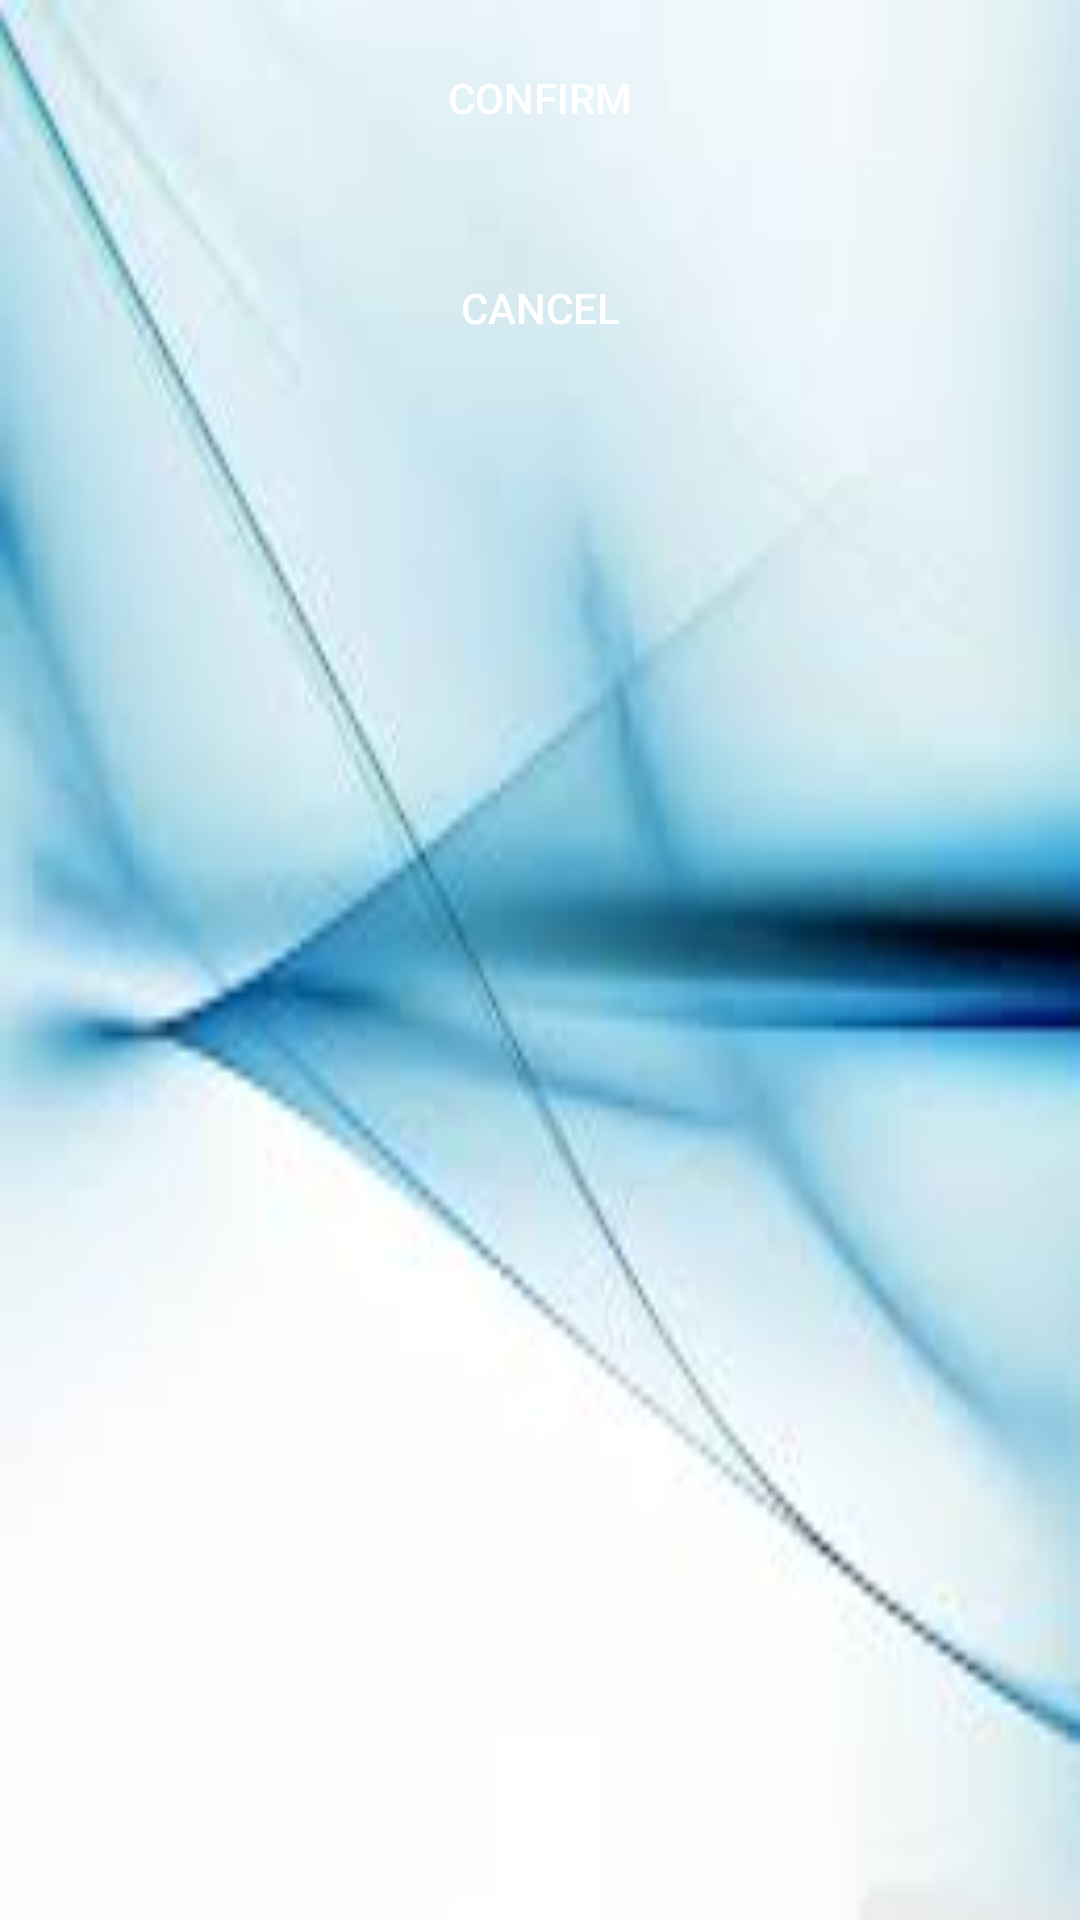

Write the Android layout XML for this screen, with the resource values it uses.
<!-- AndroidManifest.xml: application theme AppTheme -->
<!-- res/layout/activity_catalog.xml -->
<?xml version="1.0" encoding="utf-8"?>
<RelativeLayout xmlns:android="http://schemas.android.com/apk/res/android"
    android:layout_width="match_parent"
    android:layout_height="match_parent"
    xmlns:tools="http://schemas.android.com/tools"
    android:orientation="vertical"
    android:paddingTop="2.5dp"
    android:paddingBottom="2.5dp"
    android:paddingLeft="5dp"
    android:paddingRight="5dp"
    android:background="@drawable/bg">


    <android.support.v7.widget.RecyclerView
        android:layout_width="match_parent"
        android:layout_height="wrap_content"
        android:id="@+id/recyclerView"
        android:scrollbars="vertical">

    </android.support.v7.widget.RecyclerView>


         <LinearLayout
             android:layout_width="match_parent"
             android:layout_height="match_parent"
             android:orientation="vertical"
             android:layout_below="@+id/recyclerView">

                <Button
                    android:id="@+id/but_confirm_com"
                    android:layout_width="270dp"
                    android:layout_height="60dp"
                    android:background="@drawable/buttonselectorstyle"
                    android:text="Confirm"
                    android:layout_gravity="center"
                    android:textColor="#fff"
                    android:gravity="center"
                    />

            <Button
                android:id="@+id/but_cancel_com"
                android:layout_width="270dp"
                android:layout_height="60dp"
                android:layout_marginTop="10dp"
                android:background="@drawable/buttonselectorstyle"
                android:text="Cancel"
                android:layout_below="@+id/but_confirm_com"
                android:layout_gravity="center"
                android:gravity="center"
                android:textColor="#fff"
                 />

         </LinearLayout>


</RelativeLayout>
<!-- resources referenced by this layout -->
<resources>
  <!-- drawable bg: jpg bitmap (drawable, 4224 bytes) -->
  <style name="AppTheme" parent="Theme.AppCompat.Light.DarkActionBar">
          
          <item name="colorPrimary">@color/colorPrimary</item>
          <item name="colorPrimaryDark">@color/colorPrimaryDark</item>
          <item name="colorAccent">@color/colorAccent</item>
  
      </style>
  <color name="colorPrimary">#1f7a7a</color>
  <color name="colorPrimaryDark">#303F9F</color>
  <color name="colorAccent">#FF4081</color>
</resources>
